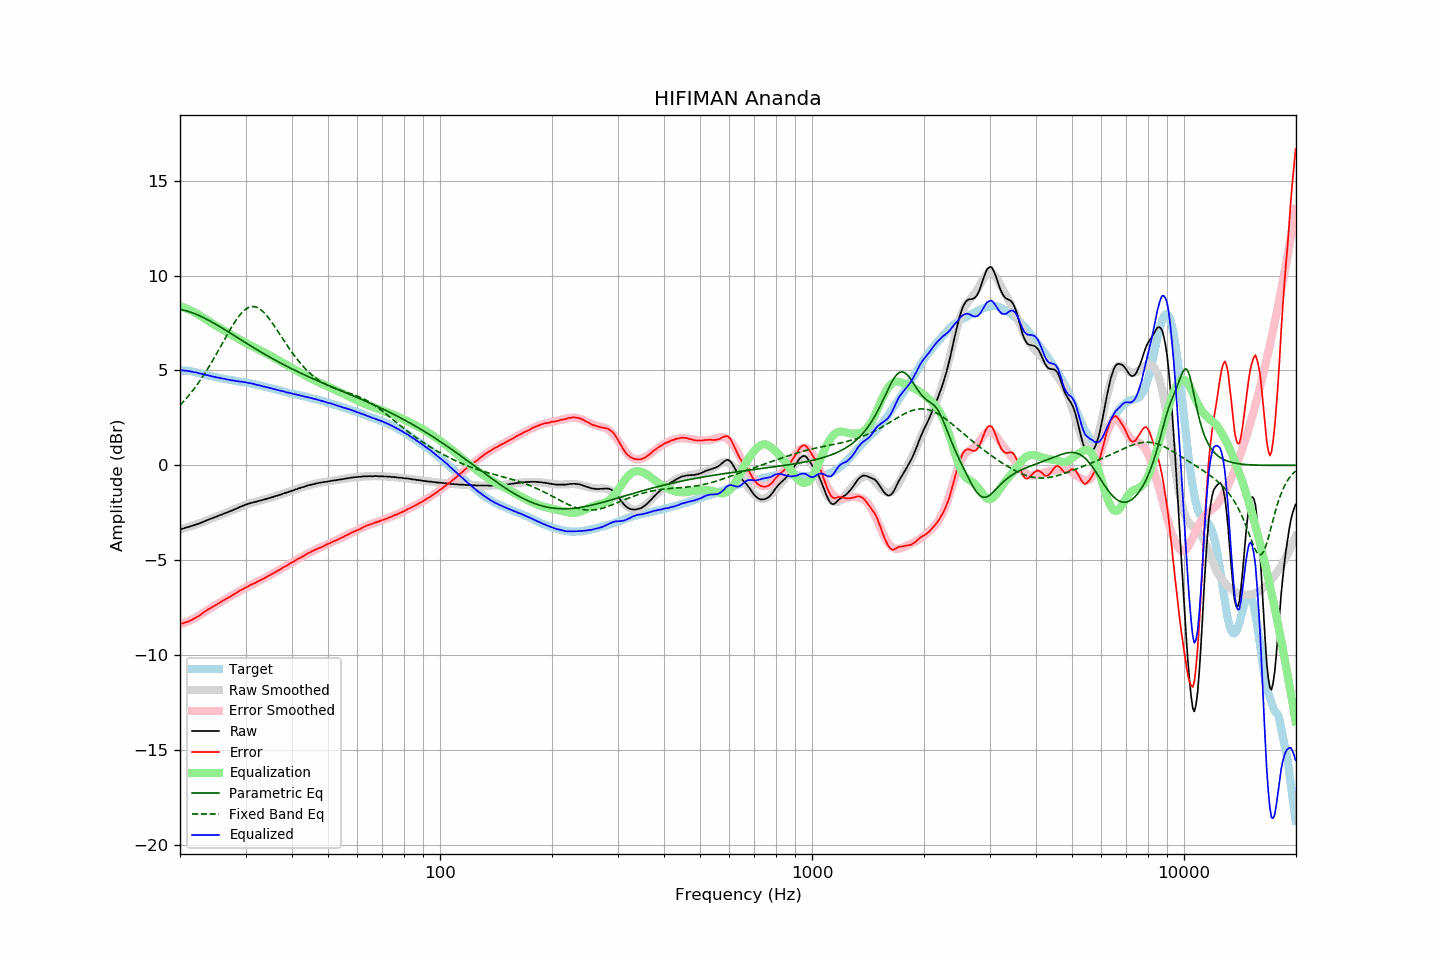

Data behind this chart, as committed beside it:
frequency, raw, error, smoothed, error_smoothed, equalization, parametric_eq, fixed_band_eq, equalized_raw, equalized_smoothed, target
20.00, -3.39, -8.38, -3.39, -8.40, 8.40, 8.21, 3.16, 5.01, 5.01, 4.99
20.20, -3.36, -8.35, -3.36, -8.37, 8.37, 8.20, 3.25, 5.01, 5.01, 4.99
20.40, -3.34, -8.33, -3.34, -8.34, 8.34, 8.18, 3.34, 5.00, 5.00, 4.99
20.61, -3.31, -8.30, -3.31, -8.30, 8.30, 8.16, 3.44, 4.99, 4.99, 4.99
20.81, -3.28, -8.27, -3.29, -8.27, 8.27, 8.14, 3.53, 4.99, 4.98, 4.99
21.02, -3.26, -8.25, -3.26, -8.23, 8.23, 8.12, 3.63, 4.97, 4.97, 4.99
21.23, -3.23, -8.20, -3.23, -8.19, 8.19, 8.09, 3.73, 4.96, 4.95, 4.97
21.44, -3.21, -8.17, -3.21, -8.15, 8.15, 8.06, 3.84, 4.94, 4.94, 4.96
21.66, -3.18, -8.12, -3.18, -8.11, 8.11, 8.03, 3.95, 4.93, 4.93, 4.94
21.87, -3.16, -8.08, -3.15, -8.06, 8.06, 8.00, 4.06, 4.90, 4.91, 4.92
22.09, -3.12, -8.03, -3.12, -8.02, 8.02, 7.96, 4.17, 4.90, 4.90, 4.91
22.31, -3.10, -7.98, -3.09, -7.97, 7.97, 7.93, 4.29, 4.87, 4.88, 4.88
22.54, -3.07, -7.93, -3.06, -7.92, 7.92, 7.89, 4.41, 4.85, 4.86, 4.86
22.76, -3.03, -7.86, -3.03, -7.86, 7.86, 7.85, 4.53, 4.83, 4.83, 4.84
22.99, -3.00, -7.80, -3.00, -7.81, 7.81, 7.81, 4.66, 4.81, 4.81, 4.80
23.22, -2.97, -7.74, -2.96, -7.75, 7.75, 7.77, 4.79, 4.78, 4.79, 4.77
23.45, -2.93, -7.68, -2.93, -7.70, 7.70, 7.73, 4.92, 4.77, 4.77, 4.75
23.69, -2.89, -7.63, -2.90, -7.64, 7.64, 7.68, 5.06, 4.75, 4.75, 4.74
23.92, -2.86, -7.58, -2.86, -7.59, 7.59, 7.64, 5.19, 4.73, 4.73, 4.72
24.16, -2.82, -7.53, -2.83, -7.54, 7.54, 7.59, 5.33, 4.72, 4.71, 4.71
24.40, -2.80, -7.49, -2.80, -7.48, 7.48, 7.54, 5.48, 4.68, 4.69, 4.69
24.65, -2.76, -7.43, -2.76, -7.43, 7.43, 7.50, 5.62, 4.67, 4.67, 4.67
24.89, -2.73, -7.38, -2.73, -7.38, 7.38, 7.45, 5.77, 4.65, 4.65, 4.65
25.14, -2.70, -7.34, -2.70, -7.33, 7.33, 7.40, 5.92, 4.63, 4.63, 4.64
25.39, -2.66, -7.27, -2.66, -7.28, 7.28, 7.35, 6.07, 4.62, 4.62, 4.62
25.65, -2.63, -7.23, -2.63, -7.23, 7.23, 7.30, 6.22, 4.60, 4.60, 4.60
25.91, -2.60, -7.17, -2.60, -7.18, 7.18, 7.25, 6.38, 4.58, 4.58, 4.57
26.16, -2.56, -7.12, -2.56, -7.13, 7.13, 7.19, 6.53, 4.57, 4.57, 4.56
26.43, -2.53, -7.08, -2.53, -7.08, 7.08, 7.14, 6.68, 4.55, 4.55, 4.55
26.69, -2.50, -7.03, -2.50, -7.03, 7.03, 7.09, 6.83, 4.53, 4.53, 4.53
26.96, -2.46, -6.98, -2.46, -6.98, 6.98, 7.04, 6.98, 4.52, 4.52, 4.52
27.23, -2.43, -6.94, -2.43, -6.93, 6.93, 6.98, 7.13, 4.50, 4.50, 4.51
27.50, -2.40, -6.90, -2.39, -6.88, 6.88, 6.93, 7.27, 4.48, 4.49, 4.50
27.77, -2.36, -6.83, -2.36, -6.83, 6.83, 6.88, 7.41, 4.47, 4.47, 4.47
28.05, -2.32, -6.78, -2.32, -6.78, 6.78, 6.82, 7.54, 4.46, 4.46, 4.46
28.33, -2.29, -6.73, -2.28, -6.73, 6.73, 6.77, 7.67, 4.44, 4.45, 4.44
28.62, -2.25, -6.68, -2.25, -6.68, 6.68, 6.72, 7.79, 4.43, 4.43, 4.43
28.90, -2.21, -6.63, -2.21, -6.63, 6.63, 6.66, 7.90, 4.42, 4.42, 4.42
29.19, -2.18, -6.58, -2.18, -6.59, 6.59, 6.61, 8.00, 4.41, 4.41, 4.40
29.48, -2.14, -6.53, -2.14, -6.54, 6.54, 6.56, 8.09, 4.40, 4.39, 4.39
29.78, -2.11, -6.49, -2.11, -6.49, 6.49, 6.50, 8.17, 4.38, 4.38, 4.38
30.08, -2.07, -6.44, -2.08, -6.44, 6.44, 6.45, 8.24, 4.37, 4.36, 4.37
30.38, -2.05, -6.40, -2.05, -6.40, 6.40, 6.40, 8.29, 4.35, 4.35, 4.35
30.68, -2.02, -6.36, -2.02, -6.36, 6.36, 6.35, 8.33, 4.34, 4.33, 4.34
30.99, -1.99, -6.30, -2.00, -6.31, 6.31, 6.29, 8.36, 4.32, 4.32, 4.31
31.30, -1.97, -6.27, -1.97, -6.27, 6.27, 6.24, 8.37, 4.30, 4.30, 4.30
31.61, -1.94, -6.23, -1.95, -6.23, 6.23, 6.19, 8.36, 4.29, 4.28, 4.29
31.93, -1.93, -6.20, -1.92, -6.19, 6.19, 6.14, 8.35, 4.26, 4.26, 4.27
32.24, -1.91, -6.14, -1.90, -6.14, 6.14, 6.09, 8.32, 4.24, 4.24, 4.23
32.57, -1.88, -6.10, -1.88, -6.10, 6.10, 6.04, 8.27, 4.22, 4.22, 4.22
32.89, -1.86, -6.07, -1.86, -6.06, 6.06, 5.99, 8.22, 4.20, 4.20, 4.21
33.22, -1.84, -6.01, -1.84, -6.02, 6.02, 5.94, 8.15, 4.18, 4.18, 4.17
33.55, -1.82, -5.98, -1.81, -5.97, 5.97, 5.89, 8.07, 4.15, 4.16, 4.16
33.89, -1.79, -5.93, -1.79, -5.93, 5.93, 5.84, 7.98, 4.14, 4.14, 4.14
34.23, -1.77, -5.88, -1.77, -5.88, 5.88, 5.79, 7.88, 4.11, 4.12, 4.11
34.57, -1.74, -5.83, -1.74, -5.84, 5.84, 5.74, 7.78, 4.10, 4.09, 4.09
34.92, -1.72, -5.79, -1.72, -5.79, 5.79, 5.69, 7.67, 4.07, 4.07, 4.07
35.27, -1.69, -5.74, -1.69, -5.74, 5.74, 5.65, 7.55, 4.05, 4.05, 4.05
35.62, -1.67, -5.70, -1.67, -5.70, 5.70, 5.60, 7.43, 4.03, 4.03, 4.03
35.97, -1.64, -5.65, -1.64, -5.65, 5.65, 5.55, 7.30, 4.01, 4.01, 4.01
... 635 more rows
